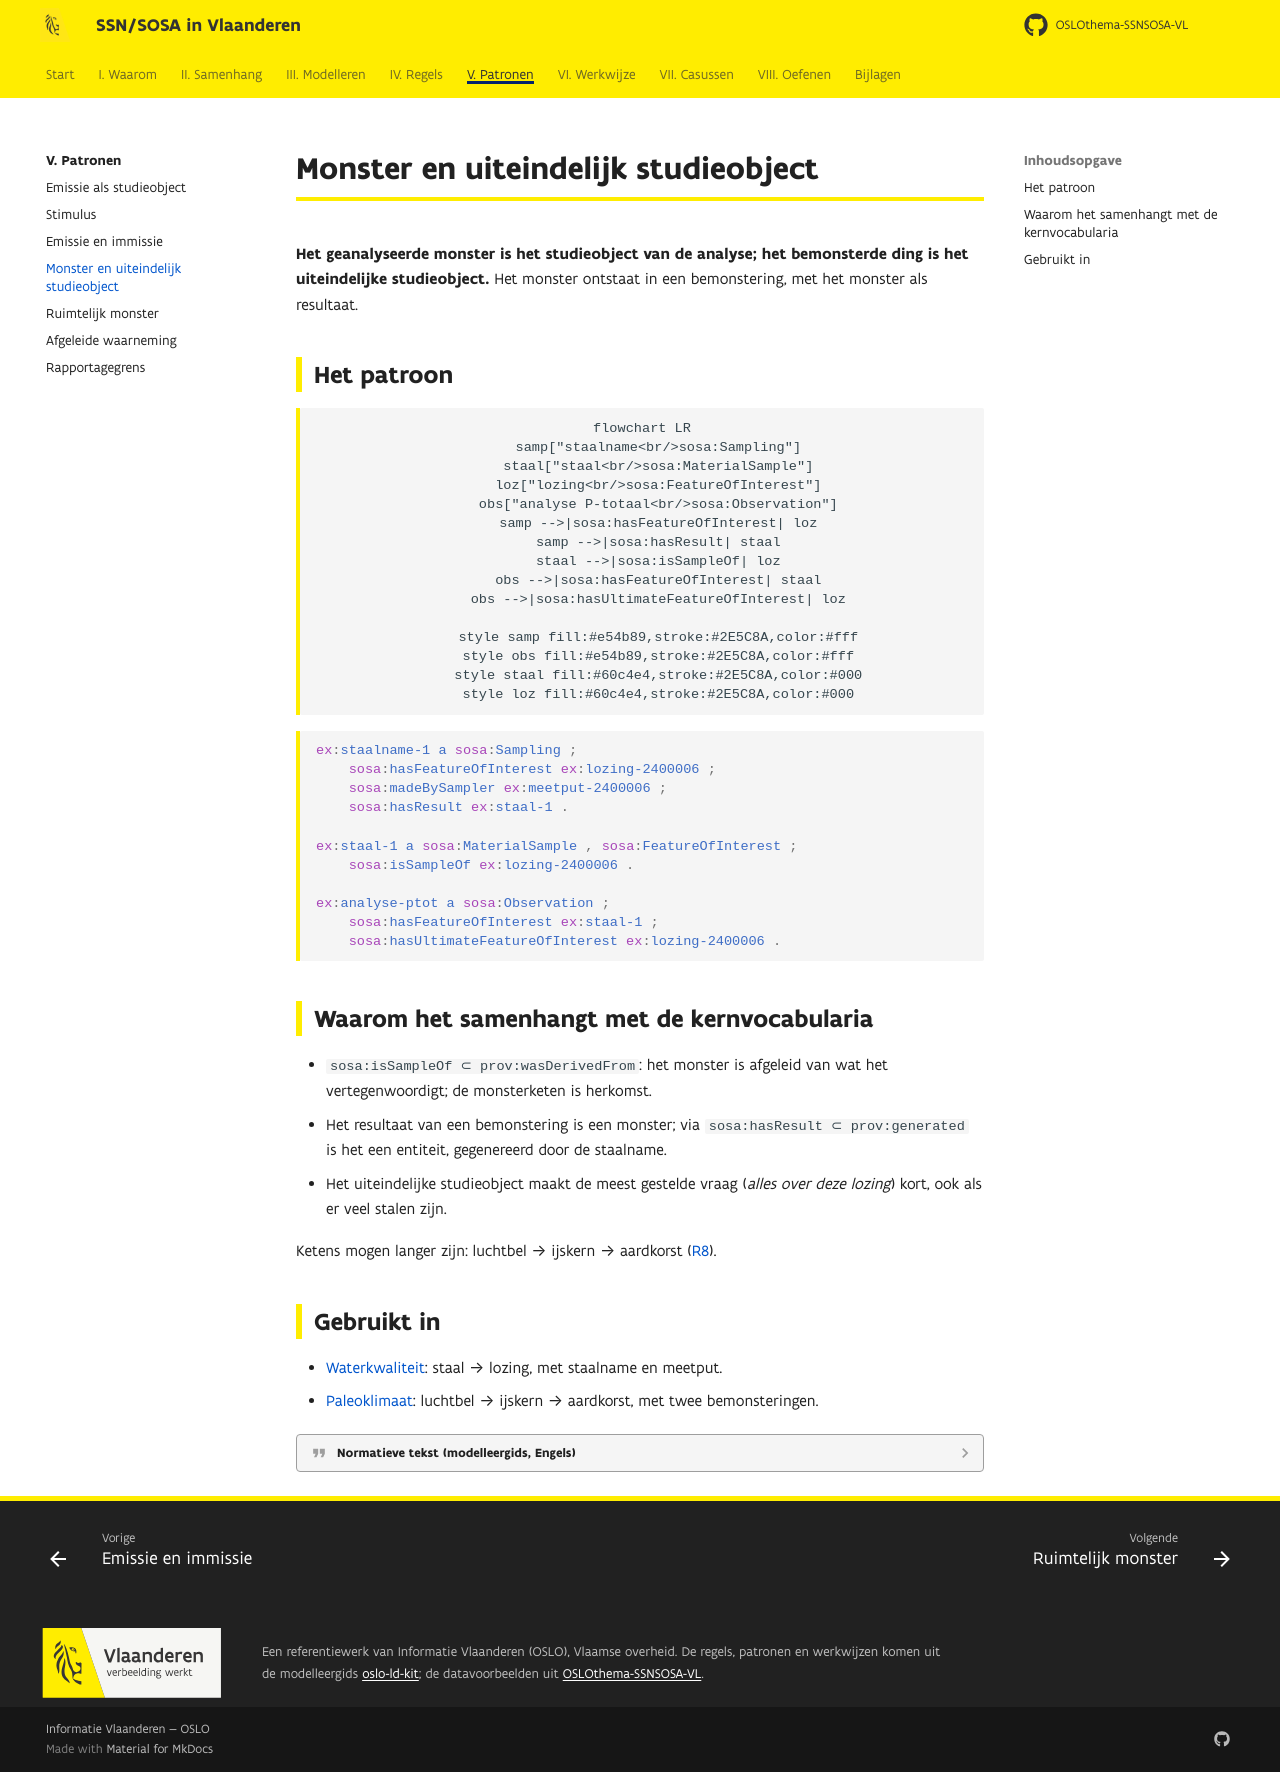

repository: Informatievlaanderen/OSLOthema-SSNSOSA-VL · page: patronen/monster/index.html · generator: mkdocs

# Monster en uiteindelijk studieobject

**Het geanalyseerde monster is het studieobject van de analyse; het bemonsterde ding is het
uiteindelijke studieobject.** Het monster ontstaat in een bemonstering, met het monster als
resultaat.

## Het patroon

```mermaid
flowchart LR
    samp["staalname<br/>sosa:Sampling"]
    staal["staal<br/>sosa:MaterialSample"]
    loz["lozing<br/>sosa:FeatureOfInterest"]
    obs["analyse P-totaal<br/>sosa:Observation"]
    samp -->|sosa:hasFeatureOfInterest| loz
    samp -->|sosa:hasResult| staal
    staal -->|sosa:isSampleOf| loz
    obs -->|sosa:hasFeatureOfInterest| staal
    obs -->|sosa:hasUltimateFeatureOfInterest| loz

    style samp fill:#e54b89,stroke:#2E5C8A,color:#fff
    style obs fill:#e54b89,stroke:#2E5C8A,color:#fff
    style staal fill:#60c4e4,stroke:#2E5C8A,color:#000
    style loz fill:#60c4e4,stroke:#2E5C8A,color:#000
```

```turtle
ex:staalname-1 a sosa:Sampling ;
    sosa:hasFeatureOfInterest ex:lozing-2400006 ;
    sosa:madeBySampler ex:meetput-2400006 ;
    sosa:hasResult ex:staal-1 .

ex:staal-1 a sosa:MaterialSample , sosa:FeatureOfInterest ;
    sosa:isSampleOf ex:lozing-2400006 .

ex:analyse-ptot a sosa:Observation ;
    sosa:hasFeatureOfInterest ex:staal-1 ;
    sosa:hasUltimateFeatureOfInterest ex:lozing-2400006 .
```

## Waarom het samenhangt met de kernvocabularia

- `sosa:isSampleOf ⊂ prov:wasDerivedFrom`: het monster is afgeleid van wat het vertegenwoordigt;
  de monsterketen is herkomst.
- Het resultaat van een bemonstering is een monster; via `sosa:hasResult ⊂ prov:generated` is het
  een entiteit, gegenereerd door de staalname.
- Het uiteindelijke studieobject maakt de meest gestelde vraag (*alles over deze lozing*) kort,
  ook als er veel stalen zijn.

Ketens mogen langer zijn: luchtbel → ijskern → aardkorst ([R8](../regels/r08.md)).

## Gebruikt in

- [Waterkwaliteit](../casussen/waterkwaliteit.md): staal → lozing, met staalname en meetput.
- [Paleoklimaat](../casussen/paleo.md): luchtbel → ijskern → aardkorst, met twee bemonsteringen.

??? quote "Normatieve tekst (modelleergids, Engels)"

    --8<-- "kit/patroon-monster.md"
